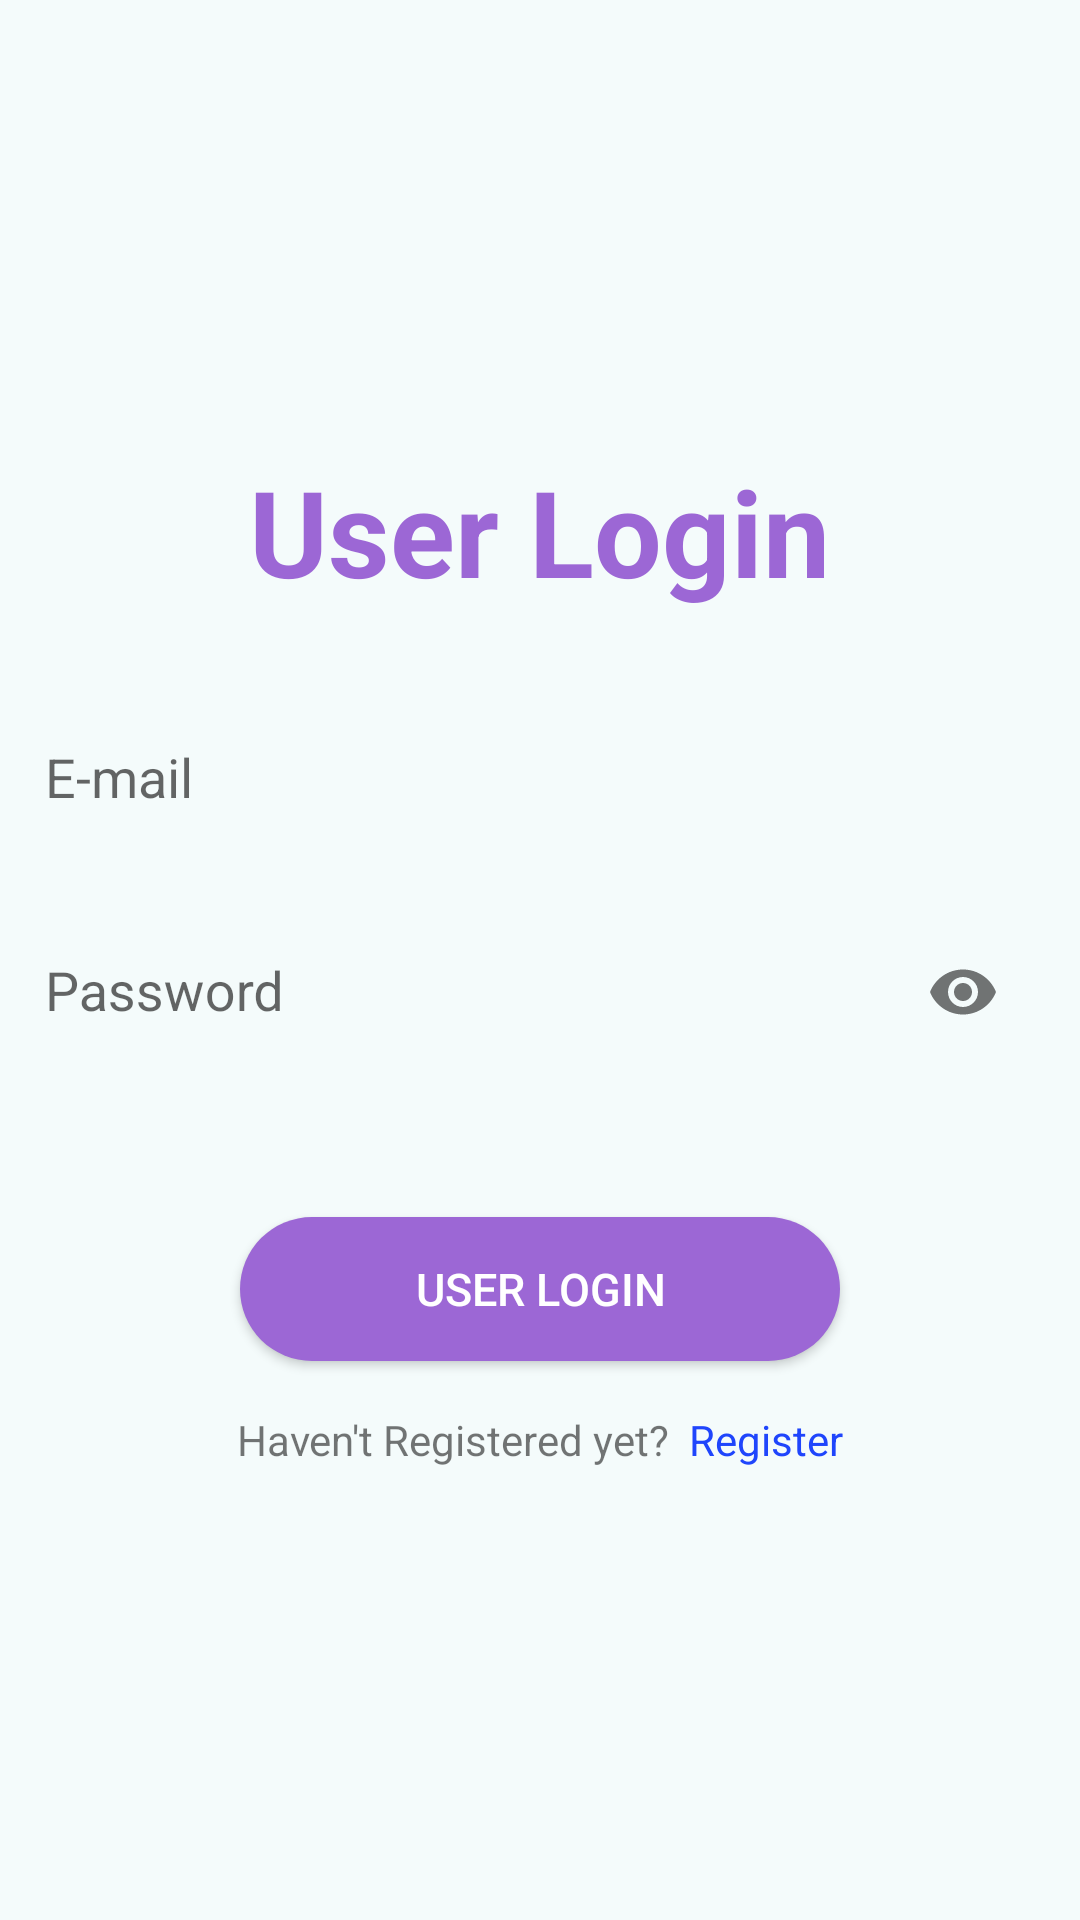

The Android layout XML behind this screen, and the referenced resources:
<!-- AndroidManifest.xml: application theme Theme.NewTestDataBinding -->
<!-- res/layout/activity_user_login.xml -->
<?xml version="1.0" encoding="utf-8"?>
<LinearLayout
    xmlns:android="http://schemas.android.com/apk/res/android"
    xmlns:app="http://schemas.android.com/apk/res-auto"
    xmlns:tools="http://schemas.android.com/tools"
    android:layout_width="match_parent"
    android:layout_height="match_parent"
    android:orientation="vertical"
    android:gravity="center"
    android:padding="15dp"
    android:background="@color/secondry"
    tools:context=".activities.user.UserLogin"
    >


    <TextView
        android:layout_width="wrap_content"
        android:layout_height="wrap_content"
        android:text="User Login"
        android:textSize="40sp"
        android:layout_marginBottom="20dp"
        android:textColor="@color/newcolor"
        android:textStyle="bold"
        />

    <com.google.android.material.textfield.TextInputLayout
        android:layout_width="match_parent"
        android:layout_height="wrap_content"


        >
        <com.google.android.material.textfield.TextInputEditText
            android:layout_width="match_parent"
            android:layout_height="50dp"
            android:id="@+id/user_log_email"
            android:hint="E-mail"
            android:background="@color/secondry"
            />
    </com.google.android.material.textfield.TextInputLayout>

    <com.google.android.material.textfield.TextInputLayout
        android:layout_width="match_parent"
        android:layout_height="wrap_content"
        android:layout_marginTop="10dp"
        app:passwordToggleEnabled="true"
        >

        <com.google.android.material.textfield.TextInputEditText
            android:layout_width="match_parent"
            android:layout_height="50dp"
            android:id="@+id/user_log_password"
            android:hint="@string/password"
            android:inputType="textPassword"
            android:background="@color/secondry"
            />
    </com.google.android.material.textfield.TextInputLayout>

    <Button
        android:id="@+id/btn_Login"
        android:layout_width="200dp"
        android:layout_height="wrap_content"
        android:text="User Login"
        android:textColor="@color/white"
        android:textSize="15sp"
        android:background="@drawable/button_preset"
        android:layout_marginTop="50dp"
        />

    <LinearLayout
        android:layout_width="wrap_content"
        android:layout_height="wrap_content"
    >
        <TextView
            android:layout_width="wrap_content"
            android:layout_height="wrap_content"
            android:id="@+id/user_ViewLog"
            android:text="@string/regi_text"
            android:layout_marginTop="50px"

            />
        <TextView
            android:layout_width="wrap_content"
            android:layout_height="wrap_content"
            android:id="@+id/user_textViewLog"
            android:text="  Register"
            android:textColor="@color/letter_title"
            android:layout_marginTop="50px"

            />
    </LinearLayout>




</LinearLayout>
<!-- resources referenced by this layout -->
<resources>
  <color name="letter_title">#1F45FC</color>
  <color name="newcolor">#9C67D5</color>
  <color name="secondry">#F4FBFB</color>
  <color name="white">#FFFFFFFF</color>
  <!-- drawable button_preset (drawable) -->
  <?xml version="1.0" encoding="utf-8"?>
  <shape
      xmlns:android="http://schemas.android.com/apk/res/android"
      android:padding="16dp"
      android:shape="rectangle">
  
      <corners
          android:radius="50dp"
          />
      <solid
          android:color="@color/newcolor"
          />
  
  
  </shape>
  <string name="password">Password</string>
  <string name="regi_text">Haven\'t Registered yet? </string>
  <style name="Theme.NewTestDataBinding" parent="Theme.MaterialComponents.Light.NoActionBar.Bridge">
          
          <item name="colorPrimary">@color/purple_500</item>
          <item name="colorPrimaryVariant">@color/purple_700</item>
          <item name="colorOnPrimary">@color/white</item>
          
          <item name="colorSecondary">@color/teal_200</item>
          <item name="colorSecondaryVariant">@color/teal_700</item>
          <item name="colorOnSecondary">@color/black</item>
          
          <item name="android:statusBarColor">?attr/colorPrimaryVariant</item>
          
      </style>
  <color name="purple_500">#FF6200EE</color>
  <color name="purple_700">#FF3700B3</color>
  <color name="teal_200">#FF03DAC5</color>
  <color name="teal_700">#FF018786</color>
  <color name="black">#FF000000</color>
</resources>
